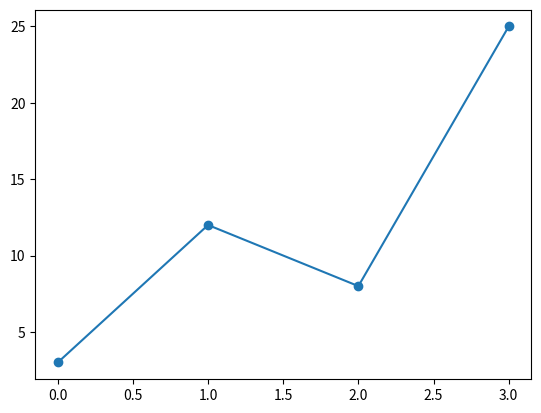

Recreate this plot in Python.
#code 1: dotted marker

import matplotlib.pyplot as plt
import numpy as np

ypoints = np.array([3, 12, 8, 25])

plt.plot(ypoints, marker = 'o')
plt.show()
